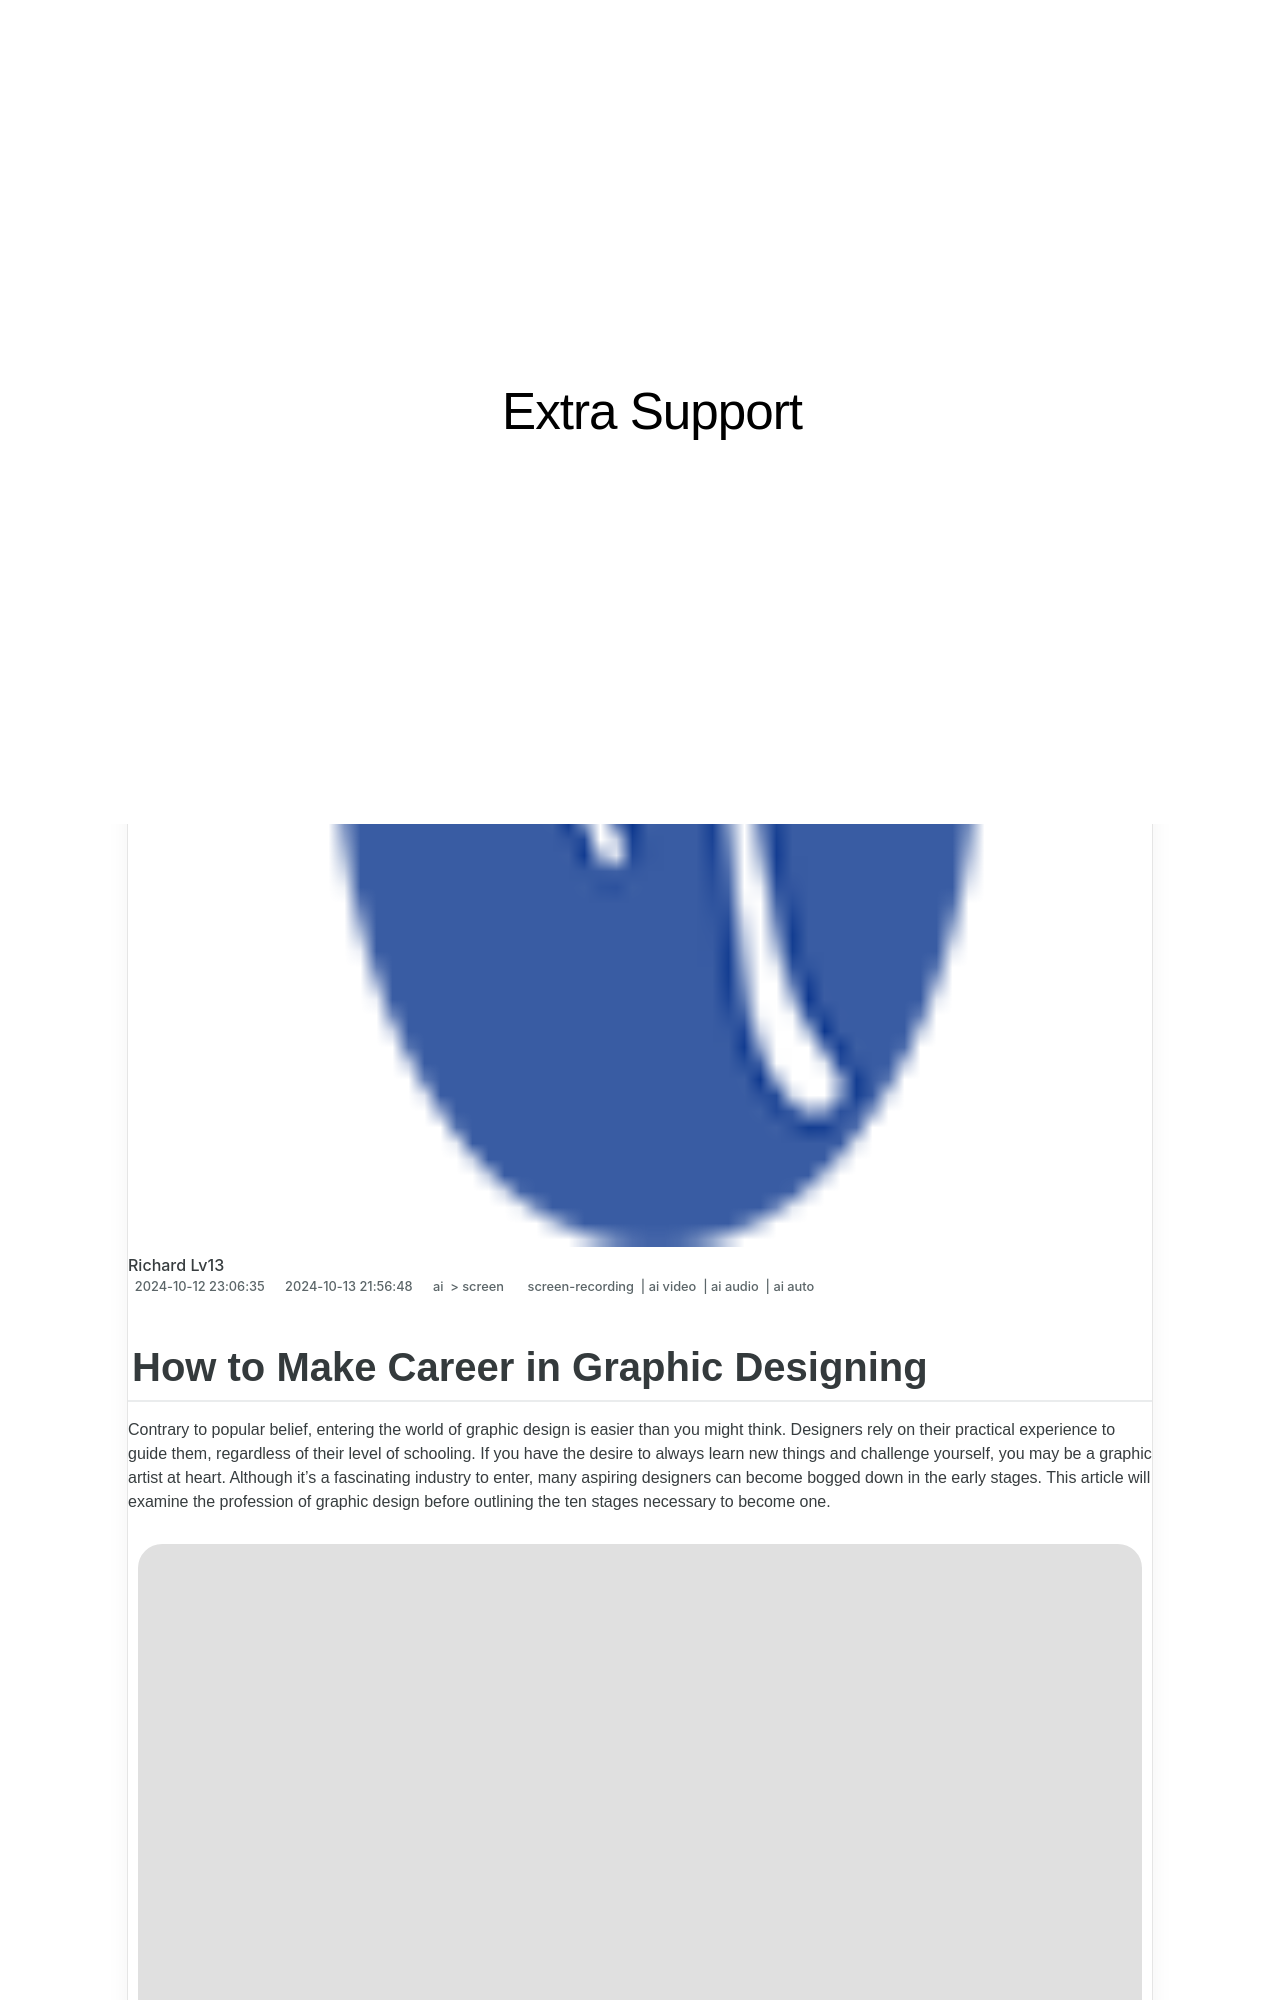

repository: techidaily/site-extra-support · page: 2024-approved-how-to-make-career-in-graphic-designing/index.html · generator: jekyll

---
title: "\"2024 Approved  How to Make Career in Graphic Designing\""
date: 2024-10-12T23:06:35.537Z
updated: 2024-10-13T21:56:48.049Z
tags: 
  - screen-recording
  - ai video
  - ai audio
  - ai auto
categories: 
  - ai
  - screen
description: "\"This Article Describes 2024 Approved: How to Make Career in Graphic Designing\""
excerpt: "\"This Article Describes 2024 Approved: How to Make Career in Graphic Designing\""
keywords: "DesignCareerStart,GDFreedomPath,GraphicDesignJobs,CreativeWorkGrowth,ArtistProfession,BrandCreationSkill,VisualSavvyCareer"
thumbnail: https://thmb.techidaily.com/b65c1700fc3be6103fe73469bcdff9ebd5593034f3622d27aea03408c9719ceb.jpg
---

## How to Make Career in Graphic Designing

Contrary to popular belief, entering the world of graphic design is easier than you might think. Designers rely on their practical experience to guide them, regardless of their level of schooling. If you have the desire to always learn new things and challenge yourself, you may be a graphic artist at heart. Although it's a fascinating industry to enter, many aspiring designers can become bogged down in the early stages. This article will examine the profession of graphic design before outlining the ten stages necessary to become one.

![graphic design career](https://images.wondershare.com/filmora/article-images/2022/11/graphic-design-career.jpg)

## Part 1\. Learn Graphic Designing

You must have a thorough understanding of graphic design principles before you can become a graphic designer. A well-made design takes time to create. It takes extensive planning as well as knowledge of how to apply design philosophy and principles. Lines, color, shape, space, texture, typography, scale, dominance and emphasis, and harmony are all factors that graphic designers must consider. Each of these factors has an effect on a design and influences how an audience feels. Here are a few methods to get started:

**Take a graphic design course**

A graphic design course teaches you the principles of design and aids in your skill development by having you work on projects. You'll meet peers and mentors through graphic design courses, and they'll be useful as you expand your network. Topics including color theory, typography, layout, and graphic design tools and software will likely be covered in the majority of graphic design courses.

![take graphic design course](https://images.wondershare.com/filmora/article-images/2022/11/take-graphic-design-course.jpg)

Some courses may also instruct you on the history of graphic design, user experience (UX), and website design principles, depending on their depth. There are several alternatives, ranging from academic courses with rigid structure to more flexible online courses. Find one that fits your learning style and timetable.

**Practice your design skills**

Remember, practice makes perfect. It's time to put your newfound knowledge of graphic design ideas and tools into practice. Working on your own design projects is the best approach to develop your abilities and become a master of graphic design software. You might start by making imitation advertisements and company logos for real or imagined businesses.

In order to discover and design for target consumers, you may also use a current company's designs as inspiration for a new design. Volunteering for regional nonprofits or businesses is another choice. Give these organizations your design expertise to obtain additional practice and practical experience.

**Create a portfolio**

Any graphic designer must have a strong portfolio. Projects you did for a course as well as personal or professional projects can be included in your portfolio. Pay attention to quality over quantity. Since your portfolio will serve as potential employers' or clients' initial impression of you, choose pieces that highlight your design expertise and passions.

<!-- affiliate ads begin -->
<a href="https://aligracehair.sjv.io/c/5597632/1934258/19272" target="_top" id="1934258">
  <img src="//a.impactradius-go.com/display-ad/19272-1934258" border="0" alt="https://techidaily.com" width="728" height="90"/>
</a>
<img height="0" width="0" src="https://aligracehair.sjv.io/i/5597632/1934258/19272" style="position:absolute;visibility:hidden;" border="0" />
<!-- affiliate ads end -->
